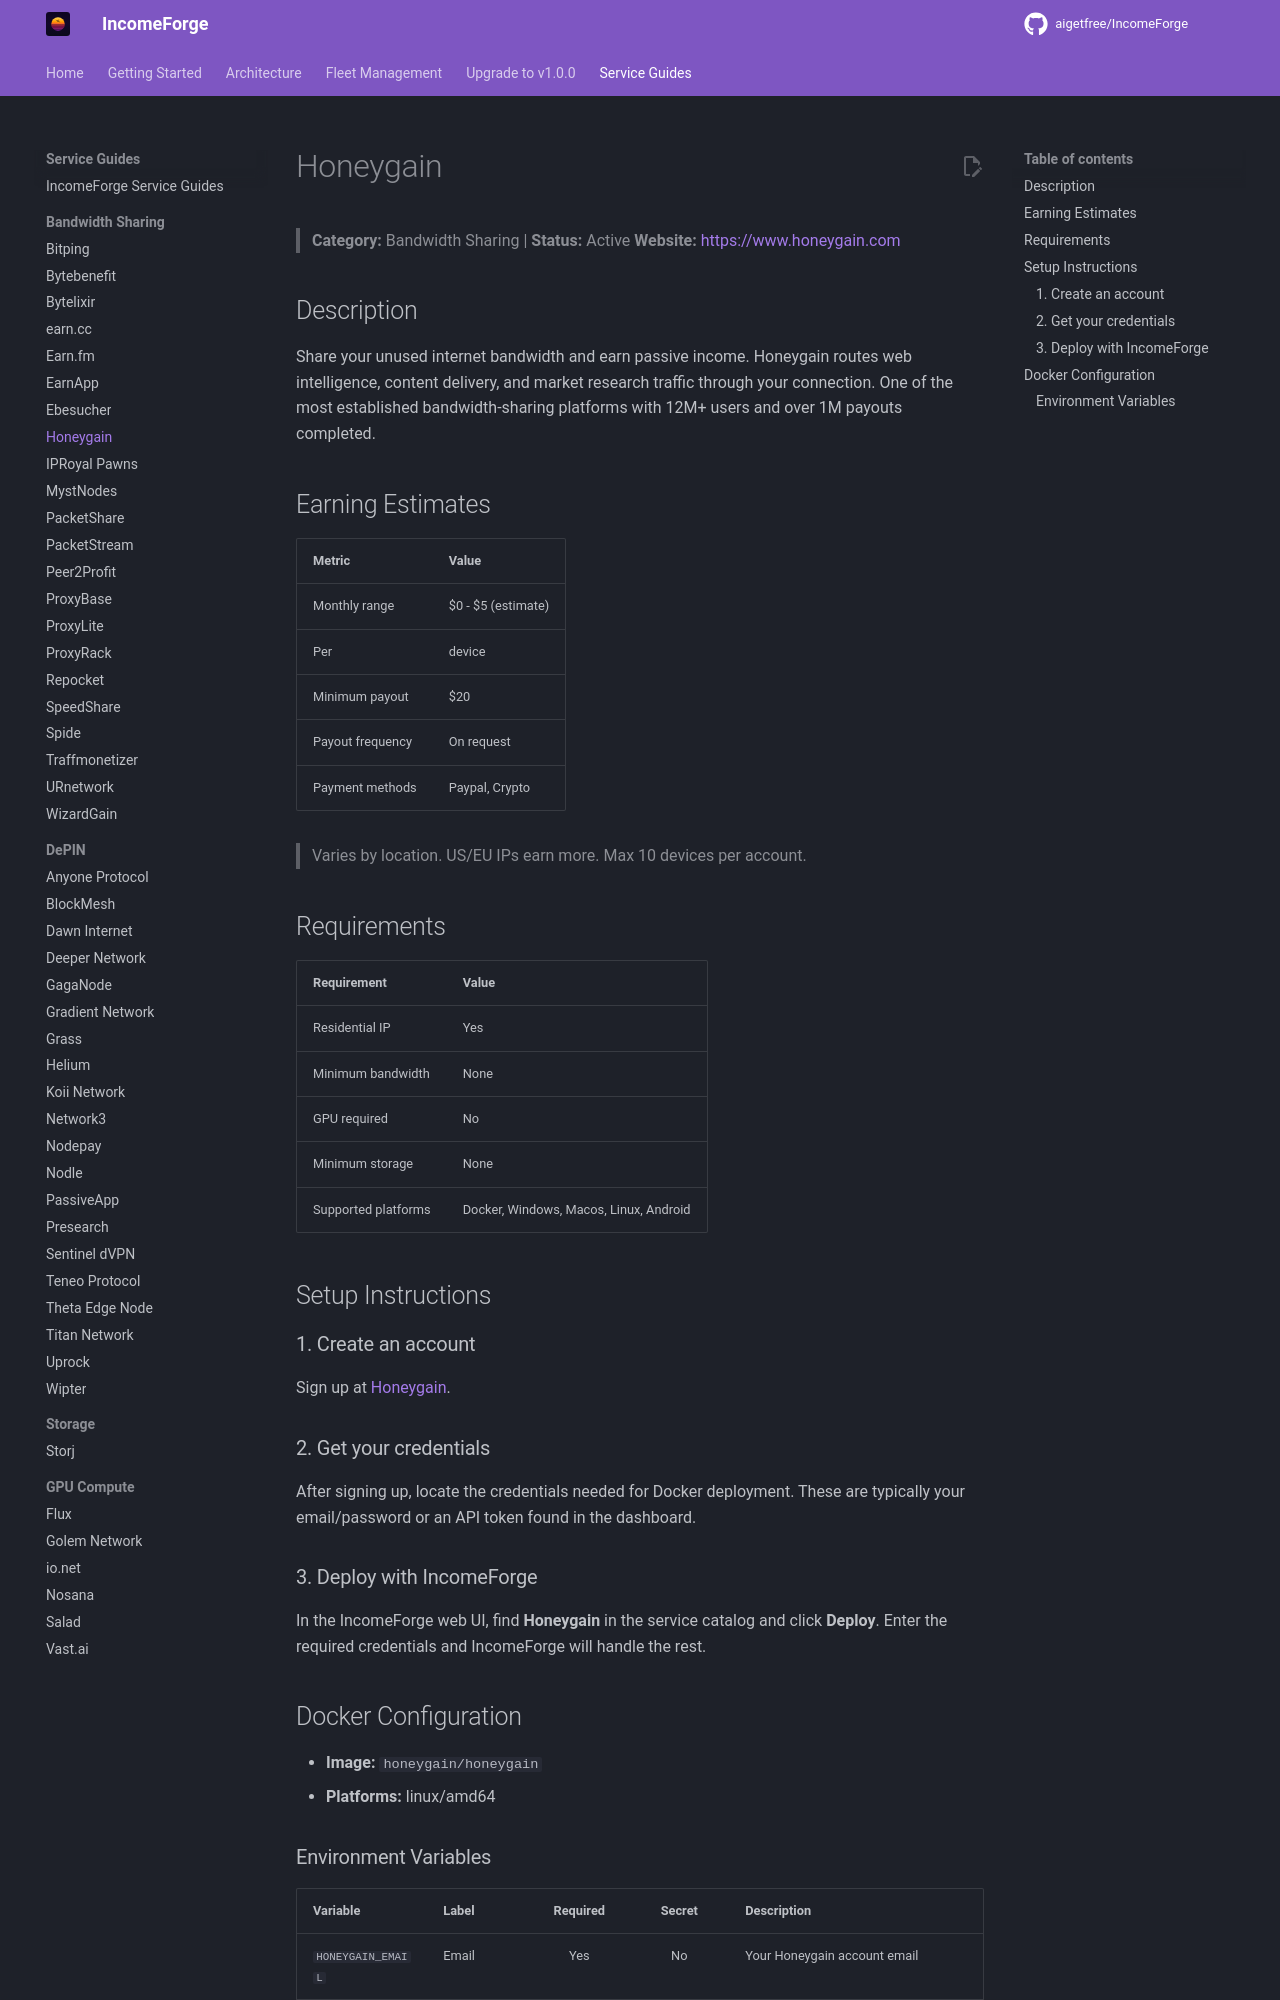

repository: NullTarder/IncomeForge · page: guides/honeygain/index.html · generator: mkdocs

# Honeygain

> **Category:** Bandwidth Sharing | **Status:** Active
> **Website:** [https://www.honeygain.com](https://www.honeygain.com)

## Description

Share your unused internet bandwidth and earn passive income. Honeygain routes web intelligence, content delivery, and market research traffic through your connection. One of the most established bandwidth-sharing platforms with 12M+ users and over 1M payouts completed.

## Earning Estimates

| Metric | Value |
|--------|-------|
| Monthly range | $0 - $5 (estimate) |
| Per | device |
| Minimum payout | $20 |
| Payout frequency | On request |
| Payment methods | Paypal, Crypto |

> Varies by location. US/EU IPs earn more. Max 10 devices per account.

## Requirements

| Requirement | Value |
|-------------|-------|
| Residential IP | Yes |
| Minimum bandwidth | None |
| GPU required | No |
| Minimum storage | None |
| Supported platforms | Docker, Windows, Macos, Linux, Android |

## Setup Instructions

### 1. Create an account

Sign up at [Honeygain](https://join.honeygain.com/DANIE3C3A3).

### 2. Get your credentials

After signing up, locate the credentials needed for Docker deployment. These are typically your email/password or an API token found in the dashboard.

### 3. Deploy with IncomeForge

In the IncomeForge web UI, find **Honeygain** in the service catalog and click **Deploy**. Enter the required credentials and IncomeForge will handle the rest.

## Docker Configuration

- **Image:** `honeygain/honeygain`
- **Platforms:** linux/amd64
